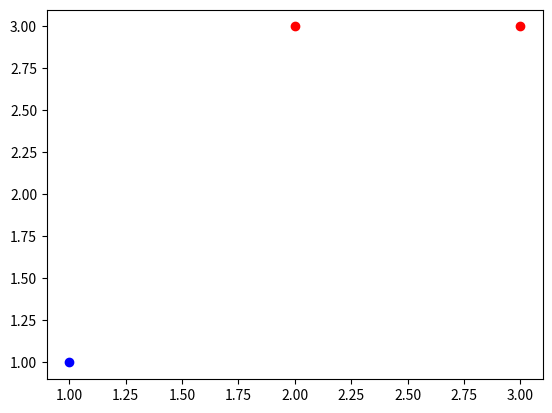

Here is the Python script that generated this plot: (Note: this script raises an exception after producing the figure.)
import numpy as np
import matplotlib.pyplot as plt

"la on fait plusieurs modifs pour voir ce que ca don     ne"

X = np.array([[1, 1],
              [2, 3],
              [3, 3]
              ])

Y = np.array([1, -1, -1])

plt.scatter(X[0, 0], X[0, 1], color='blue')
plt.scatter(X[1:3, 0], X[1:3, 1], color='red')
plt.show()
plt.clf()

# Init linear model
W = np.random.uniform(-1, 1.0, 3)

def predict_linear_model_classification(model_weights: np.ndarray, x1: float, x2: float):
    total_sum = 1 * model_weights[0] + x1*model_weights[1] + x2*model_weights[2]
    return 1 if total_sum >= 0 else -1

for inputs in X:
    print(predict_linear_model_classification(W, inputs[0], inputs[1]))

for i in range(0, 1000):
    k = np.random.choice(range(0, len(X)))
    g_x_k = predict_linear_model_classification(W, X[k, 0], X[k, 1])
    y_k = Y[k]
    diff = y_k - g_x_k
    W[0] = W[0] + 0.01 * diff * 1
    W[1:] = W[1:] + 0.01 * diff * X[k]

for inputs in X:
    print(predict_linear_model_classification(W, inputs[0], inputs[1]))

print(W)
plt.scatter(X[0, 0], X[0, 1], color='blue')
plt.scatter(X[1:3, 0], X[1:3, 1], color='red')

predict_x1 = np.arrange(1, 3, 0.01)
predict_x2 = np.arrange(1, 3, 0.01)

"""predicted_class = []
for x1 in predict_x1:
    for x2 in predict_x2:
        predicted_class(1 if predict_linear_model_classification(W, x1, x2) >= 0 else -1)

predicted_class = np.array(predicted_class)
"""
plt.plot([x for x in range(1, 4)], [-W[1]/W[2]*x - W[0]/W[2] for x in range(1, 4)], color='green')
plt.show()
plt.clf()
